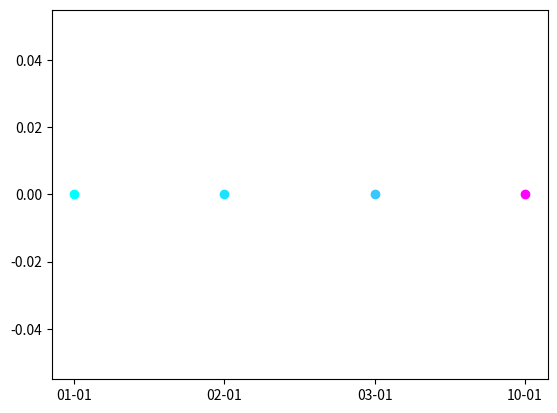

Write Python code to recreate this figure.
"""
This file contains the function needed to apply a color gradient to dates
"""

import sys
sys.path.append(".")
import matplotlib.pyplot as plt
import matplotlib.colors as mcolors
from datetime import datetime

def assign_colors_to_dates(date_set):
    """
    take in a set of unique dates, return a mapping of dates to colors over a gradient

    input:
        date_set: a set of unique dates without year
    
    output:
        color_dict: a dictionary with dates as keys (ex. '12-01') and colors as values (ex. (0.0, 1.0, 1.0, 1.0))
    """
    # put into a sorted list
    date_list = sorted(date_set, key=lambda x: datetime.strptime(x, '%m-%d'))

    # easily access min and max date using sorted list
    # collect in correct format
    min_date = datetime.strptime(date_list[0], '%m-%d')
    max_date = datetime.strptime(date_list[-1], '%m-%d')

    # gradient choices: https://matplotlib.org/stable/gallery/color/colormap_reference.html
    cmap = plt.cm.get_cmap('cool')

    # plot according to min being 0, max being days between min and max dates
    norm = mcolors.Normalize(vmin=0, vmax=(max_date - min_date).days)
    color_dict = {}

    # go through each date and find the color
    for date in date_list:
        date_obj = datetime.strptime(date, '%m-%d')

        # normalize on the gradient by finding days between min date and current date
        color_dict[date] = cmap(norm((date_obj - min_date).days))

    return color_dict

# testing
if __name__ == '__main__':
  dates = {'01-01', '01-01', '02-01', '03-01', '10-01'}
  color_dict = assign_colors_to_dates(dates)

  # plot for testing, very basic
  for date, color in color_dict.items():
      plt.plot(date, 0, 'o', color=color)

  plt.show()
